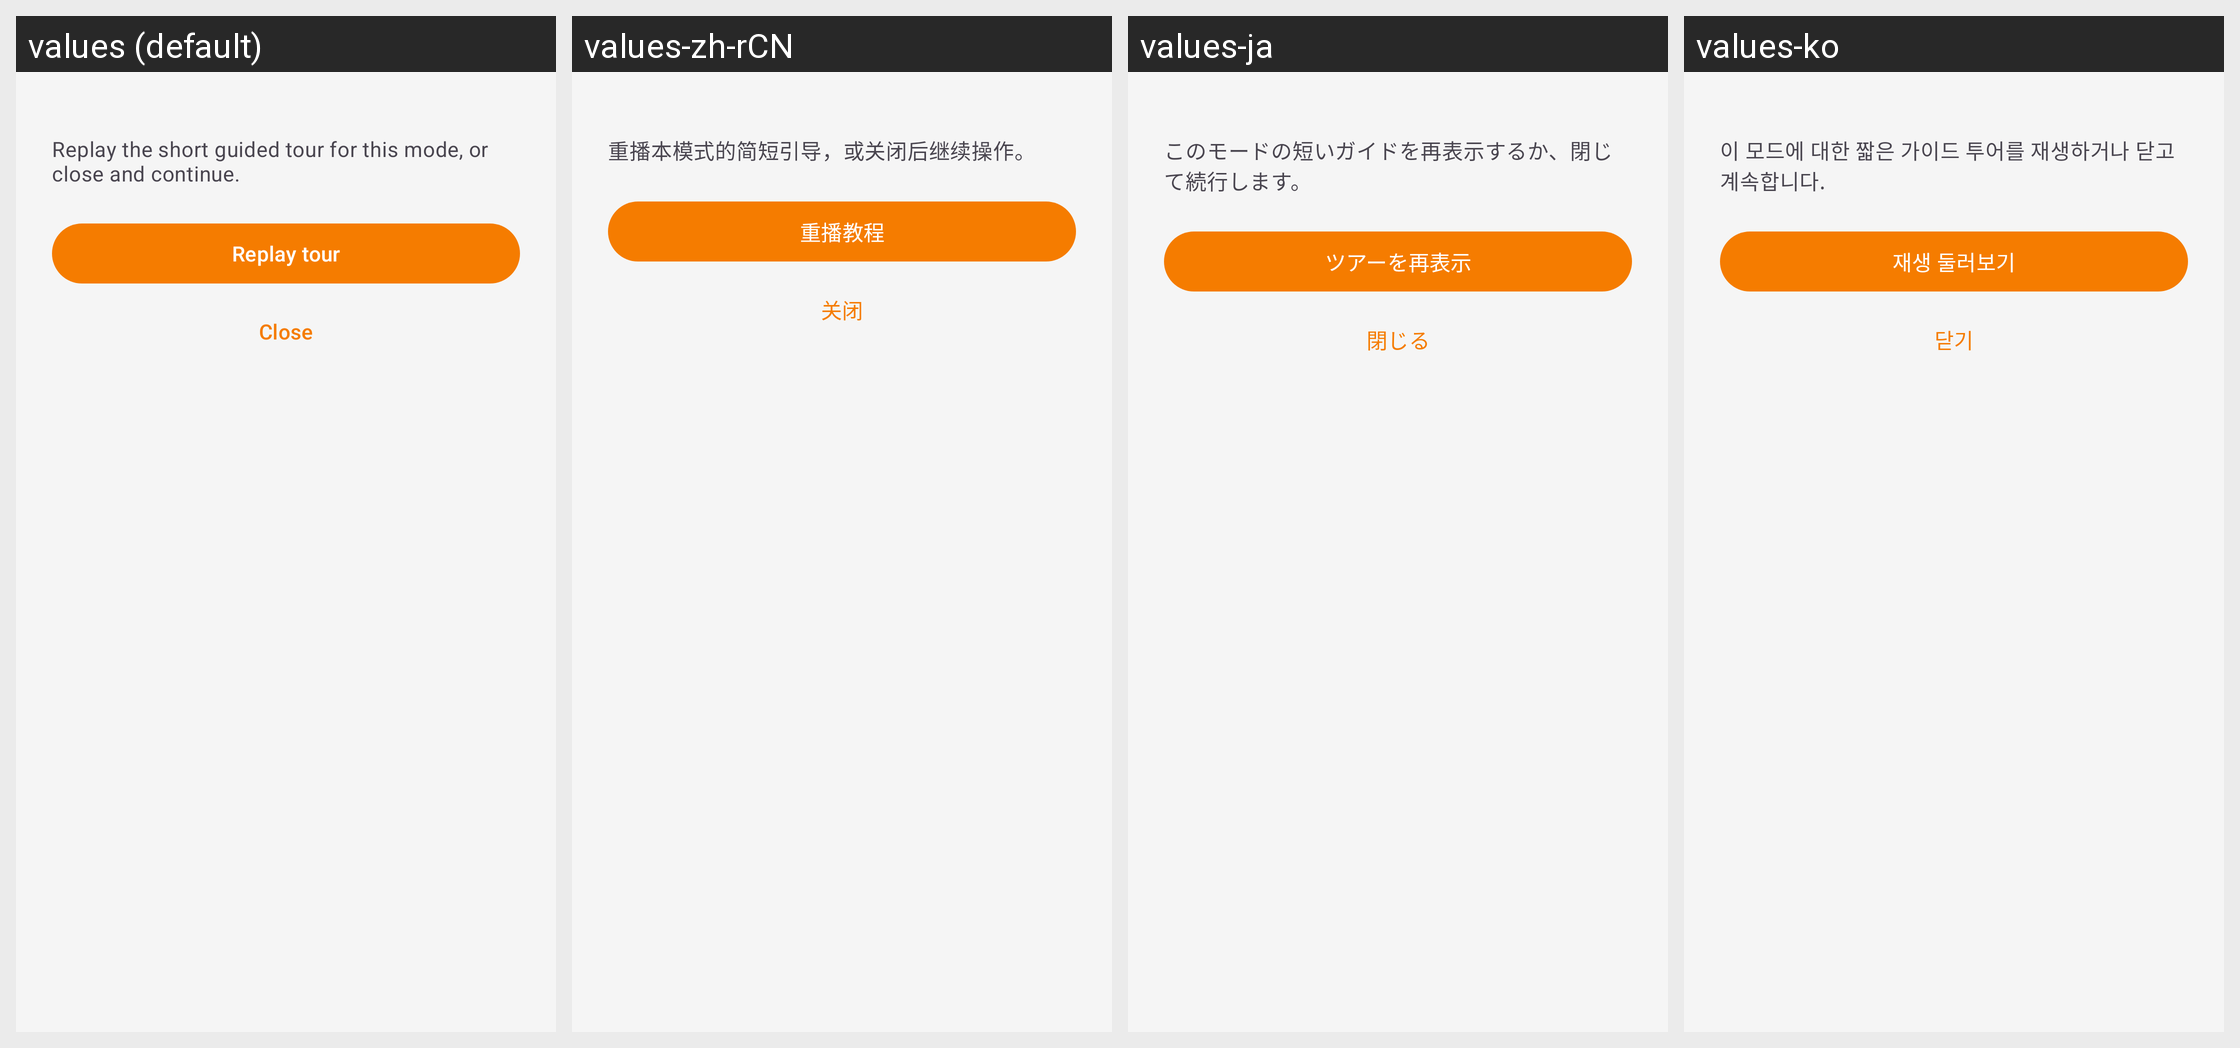

The same Android screen rendered under several of its app's locales, left to right. List the strings drawn on it with the default value and each locale's translation.
Android screen res/layout/bottom_sheet_mode_guide.xml rendered under 4 locales, left to right: values (default), values-zh-rCN, values-ja, values-ko. Device: Nexus 5 (rendered at 1080×1920; each locale shown at half size, 540×960, under a caption strip naming it); theme Theme.KeyCmd.
Other locales in the repository, not shown: values-de, values-es, values-fr, values-it, values-pt-rBR, values-ru, values-zh-rHK, values-zh-rTW.
Strings drawn on this screen, with the default value and each locale's value (text and hints the layout hard-codes, and strings that could not be matched under every locale, appear in the picture but are not listed):

mode_guide_sheet_body
  values: Replay the short guided tour for this mode, or close and continue.
  values-zh-rCN: 重播本模式的简短引导，或关闭后继续操作。
  values-ja: このモードの短いガイドを再表示するか、閉じて続行します。
  values-ko: 이 모드에 대한 짧은 가이드 투어를 재생하거나 닫고 계속합니다.

mode_guide_replay_tour
  values: Replay tour
  values-zh-rCN: 重播教程
  values-ja: ツアーを再表示
  values-ko: 재생 둘러보기

mode_guide_close
  values: Close
  values-zh-rCN: 关闭
  values-ja: 閉じる
  values-ko: 닫기
